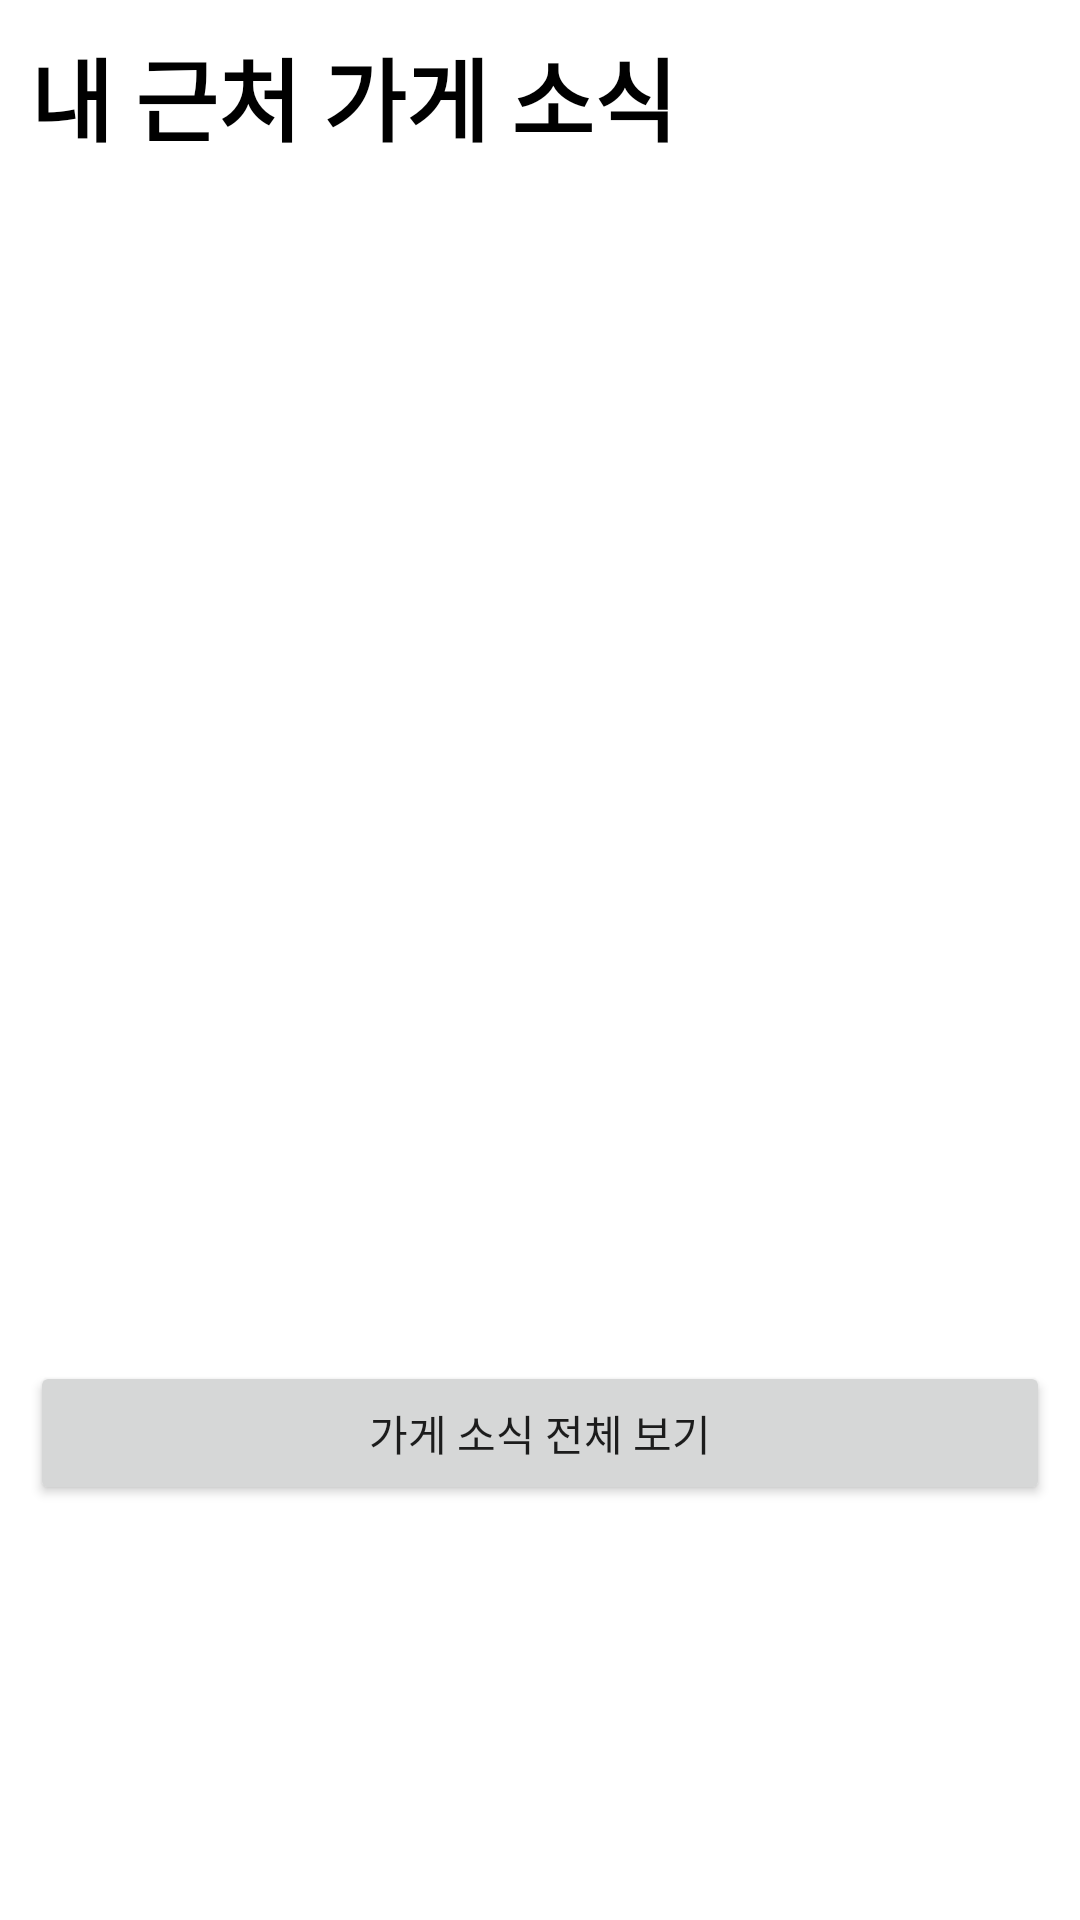

The Android layout XML behind this screen, and the referenced resources:
<!-- AndroidManifest.xml: application theme Theme.Daangnmarket -->
<!-- res/layout/layout_around_shop_news.xml -->
<?xml version="1.0" encoding="utf-8"?>
<LinearLayout
    xmlns:android="http://schemas.android.com/apk/res/android"
    android:layout_width="match_parent"
    android:layout_height="wrap_content"
    android:orientation="vertical"
    android:padding="10dp">

    <TextView
        android:id="@+id/txt_around_shop_news"
        android:text="@string/around_shop_news"
        android:textStyle="bold"
        android:textColor="@color/black"
        android:textSize="@dimen/default_input_text_size"
        android:layout_width="wrap_content"
        android:layout_height="wrap_content"/>

    <androidx.recyclerview.widget.RecyclerView
        android:id="@+id/rv_shop_news"
        android:nestedScrollingEnabled="false"
        android:overScrollMode="never"
        android:scrollbars="none"
        android:layout_width="match_parent"
        android:layout_height="400dp"/>

    <androidx.appcompat.widget.AppCompatButton
        android:text="가게 소식 전체 보기"
        android:layout_width="match_parent"
        android:layout_height="wrap_content"/>

</LinearLayout>
<!-- resources referenced by this layout -->
<resources>
  <color name="black">#FF000000</color>
  <dimen name="default_input_text_size">30sp</dimen>
  <string name="around_shop_news">내 근처 가게 소식</string>
  <style name="Theme.Daangnmarket" parent="Theme.MaterialComponents.DayNight.DarkActionBar">
          
          <item name="colorPrimary">@color/purple_500</item>
          <item name="colorPrimaryVariant">@color/purple_700</item>
          <item name="colorOnPrimary">@color/white</item>
          
          <item name="colorSecondary">@color/teal_200</item>
          <item name="colorSecondaryVariant">@color/teal_700</item>
          <item name="colorOnSecondary">@color/black</item>
          
          <item name="android:statusBarColor" tools:targetApi="l">?attr/colorPrimaryVariant</item>
          
          <item name="windowActionBar">false</item>
          <item name="windowNoTitle">true</item>
      </style>
  <color name="purple_500">#FF6200EE</color>
  <color name="purple_700">#FF3700B3</color>
  <color name="white">#FFFFFFFF</color>
  <color name="teal_200">#FF03DAC5</color>
  <color name="teal_700">#FF018786</color>
</resources>
